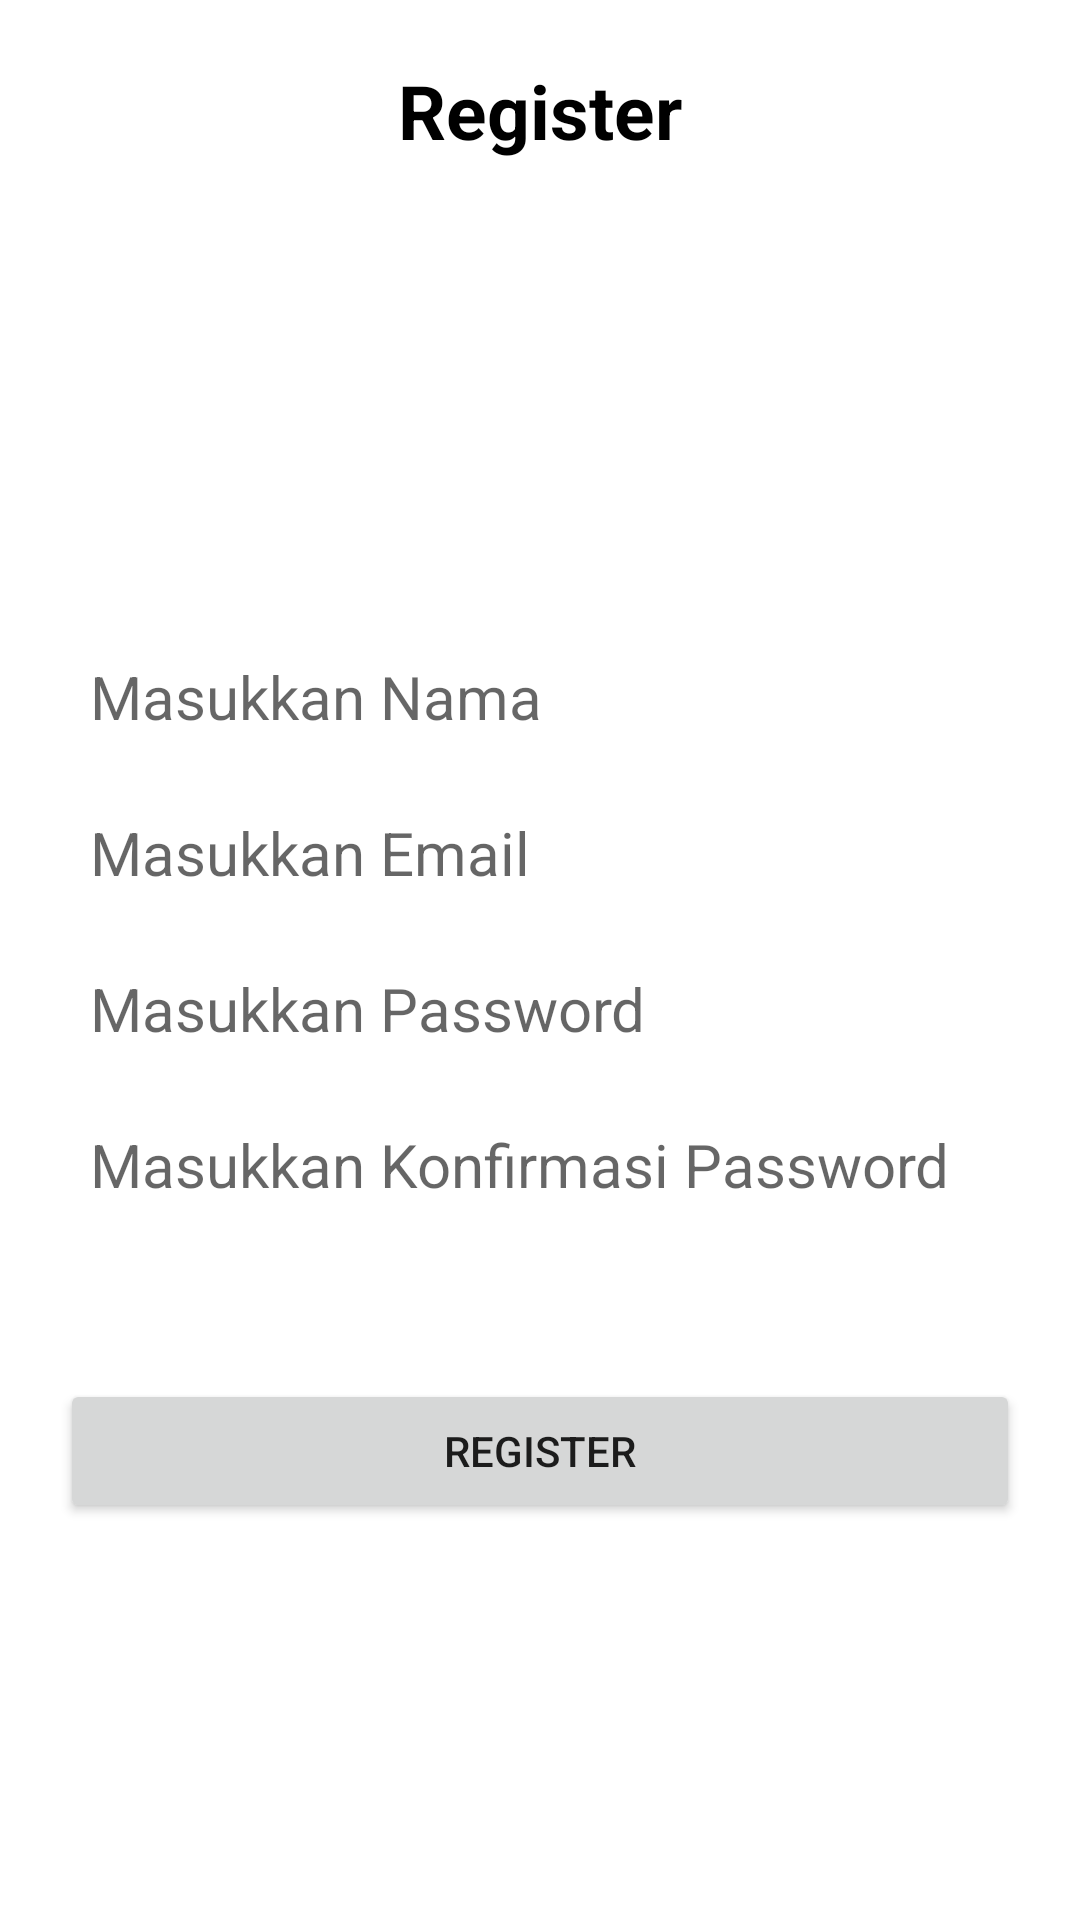

Here is an Android app screen rendered from its layout file. Give the layout XML and the strings, colors and styles it references.
<!-- AndroidManifest.xml: application theme Theme.Challange6Lukman -->
<!-- res/layout/activity_register.xml -->
<?xml version="1.0" encoding="utf-8"?>
<RelativeLayout
    xmlns:android="http://schemas.android.com/apk/res/android"
    xmlns:app="http://schemas.android.com/apk/res-auto"
    xmlns:tools="http://schemas.android.com/tools"
    android:layout_width="match_parent"
    android:layout_height="match_parent"
    tools:context=".View.RegisterActivity">

    <TextView
        android:id="@+id/text_login"
        android:layout_width="wrap_content"
        android:layout_height="wrap_content"
        android:layout_centerHorizontal="true"
        android:layout_marginTop="20dp"
        android:text="Register"
        android:textColor="@color/black"
        android:textSize="25dp"
        android:textStyle="bold" />

    <ImageView
        android:id="@+id/logo"
        android:layout_width="110dp"
        android:layout_height="95dp"
        android:layout_below="@+id/text_login"
        android:layout_centerHorizontal="true"
        android:layout_marginTop="15dp"
        android:src="@drawable/logo_splash"
        android:layout_marginBottom="40dp"/>

    <EditText
        android:id="@+id/edt_username"
        android:layout_width="match_parent"
        android:layout_height="wrap_content"
        android:layout_below="@+id/logo"
        android:layout_marginLeft="20dp"
        android:layout_marginTop="5dp"
        android:layout_marginRight="20dp"
        android:background="@drawable/custom"
        android:hint="Masukkan Nama"
        android:padding="10dp"
        android:textColor="@color/black"
        android:textSize="20dp" />

    <EditText
        android:id="@+id/edt_email"
        android:layout_width="match_parent"
        android:layout_height="wrap_content"
        android:layout_below="@+id/edt_username"
        android:layout_marginLeft="20dp"
        android:layout_marginTop="5dp"
        android:layout_marginRight="20dp"
        android:background="@drawable/custom"
        android:hint="Masukkan Email"
        android:padding="10dp"
        android:textColor="@color/black"
        android:textSize="20dp" />

    <EditText
        android:id="@+id/edt_password"
        android:layout_width="match_parent"
        android:layout_height="wrap_content"
        android:layout_below="@+id/edt_email"
        android:layout_marginLeft="20dp"
        android:layout_marginTop="5dp"
        android:layout_marginRight="20dp"
        android:background="@drawable/custom"
        android:hint="Masukkan Password"
        android:padding="10dp"
        android:textColor="@color/black"
        android:textSize="20dp" />

    <EditText
        android:id="@+id/edt_konfirmasi"
        android:layout_width="match_parent"
        android:layout_height="wrap_content"
        android:layout_below="@+id/edt_password"
        android:layout_marginLeft="20dp"
        android:layout_marginTop="5dp"
        android:layout_marginRight="20dp"
        android:background="@drawable/custom"
        android:hint="Masukkan Konfirmasi Password"
        android:padding="10dp"
        android:textColor="@color/black"
        android:textSize="20dp" />

    <Button
        android:id="@+id/btn_register"
        android:layout_width="match_parent"
        android:layout_height="wrap_content"
        android:layout_below="@+id/edt_password"
        android:layout_marginLeft="20dp"
        android:layout_marginTop="100dp"
        android:layout_marginRight="20dp"
        android:text="REGISTER" />

</RelativeLayout>
<!-- resources referenced by this layout -->
<resources>
  <style name="Theme.Challange6Lukman" parent="Theme.MaterialComponents.DayNight.DarkActionBar">
          
          <item name="colorPrimary">@color/purple_500</item>
          <item name="colorPrimaryVariant">@color/purple_700</item>
          <item name="colorOnPrimary">@color/white</item>
          
          <item name="colorSecondary">@color/teal_200</item>
          <item name="colorSecondaryVariant">@color/teal_700</item>
          <item name="colorOnSecondary">@color/black</item>
          
          <item name="android:statusBarColor" tools:targetApi="l">?attr/colorPrimaryVariant</item>
          
      </style>
  <!-- not gathered from this repository: default colours our renderer supplied (Android Studio template values) -->
  <color name="purple_500">#FF6200EE</color>
  <color name="purple_700">#FF3700B3</color>
  <color name="teal_200">#FF03DAC5</color>
  <color name="teal_700">#FF018786</color>
  <color name="black">#FF000000</color>
  <color name="white">#FFFFFFFF</color>
</resources>
